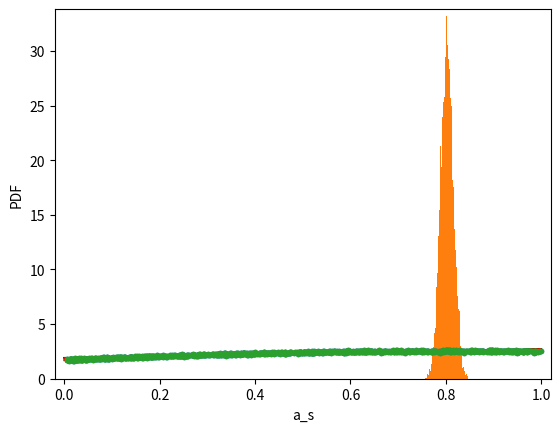

Write the Python code that produced this figure.
# -*- coding: utf-8 -*-
"""
Created on Wed Dec 18 13:25:57 2019

[redacted]
"""
# =============================================================================
# libraries
# =============================================================================

import numpy as np
import matplotlib.pyplot as plt

# =============================================================================
# Data generation
# =============================================================================

np.random.seed(42)

x = np.random.random(size = 1000)
y = 2*x -1.2*x**2 + 1 + np.random.normal(0.7,0.05, size = 1000)
#
#_ = plt.plot(x, y, linestyle='none', marker = '.')
#plt.show()

# =============================================================================
# Linear regression
# =============================================================================

# Plot the illiteracy rate versus fertility
_ = plt.plot(x, y, marker='.', linestyle='none')
_ = plt.xlabel("Xs'")
_ = plt.ylabel("Ys'")
plt.margins(0.02)

# Perform a linear regression using np.polyfit(): a, b
a, b = np.polyfit(x, y, 1)

# Print the results to the screen
print('slope =', a)
print('intercept =', b)

# Make theoretical line to plot
x_th = np.array([0, 1])
y_th = a * x_th + b

# Add regression line to your plot
_ = plt.plot(x_th, y_th, color= 'green')

# Perform a degree2 linear of regression using np.polyfit(): a, b, c
a, b, c = np.polyfit(x, y, 2)

# Make theoretical line to plot
x_th2 = np.linspace(0, 1, num=500)
y_th2 = a * x_th2**2 + b * x_th2 + c

# Add regression line to your plot
_ = plt.plot(x_th2, y_th2, color = 'red')

# Draw the plot
plt.show()

# =============================================================================
# Boostrap sampling for coefficient estimation
# =============================================================================
a_s = []
b_s = []

for i in range(10000):
    idx = np.arange(len(x))
    bs_idx = np.random.choice(idx, len(idx))
    bs_x = x[bs_idx]
    bs_y = y[bs_idx]
    a, b = np.polyfit(bs_x, bs_y, 1)
    a_s.append(a)
    b_s.append(b)
    
_ = plt.hist(a_s, bins = 100, density = True, stacked = True)
_ = plt.xlabel('a_s')
_ = plt.ylabel('PDF')
plt.show() 

# =============================================================================
# Plotting bootstraped regression lines
# =============================================================================

for i in range(100):
    x_th = np.array([0, 1])
    y_th = a_s[i] * x_th + b_s[i]
    _ = plt.plot(x_th, y_th, linewidth=0.5, alpha=0.2, color = 'red')
_ = plt.plot(x, y, marker='.', linestyle='none')

plt.show()